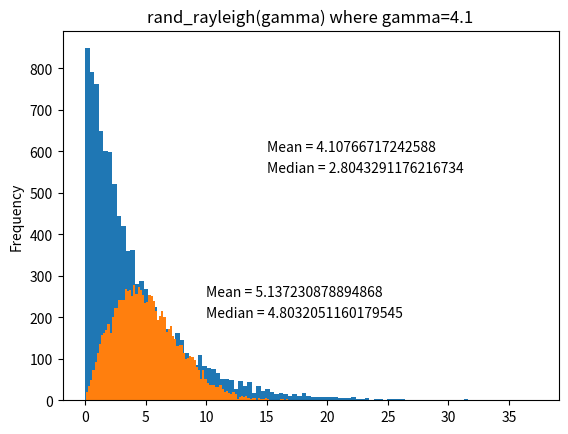

Python code for this plot:
#!/usr/bin/env python3

#from RNGMath import rand_exp_mod as rand_exp
#from src.utils.RNGMath import rand_exp
import matplotlib.pyplot as plt
from numpy.random import default_rng, mtrand
import statistics
import math

tau=1.2
kappa=1.9
gamma=4.1
tau_list=[]
kappa_list=[]
gamma_list_exp=[]
gamma_list_ray=[]


def rand_exp(lambda_val:float) -> float:
    return (-math.log(mtrand.rand())/lambda_val)

def rand_rayleigh(sigma_val:float) -> float:
    return (sigma_val * math.sqrt(-2 * math.log(mtrand.rand())))



for _ in range(10000):
    #tau_list.append(rand_exp(1/tau))
    #kappa_list.append(rand_exp(1/kappa))
    gamma_list_exp.append(rand_exp(1/gamma))
    gamma_list_ray.append(rand_rayleigh(gamma))
    


def plot(this_list, this_title, this_offset, this_height):

    this_mean = statistics.mean(this_list)
    this_med = statistics.median(this_list)
    this_stdev = statistics.stdev(this_list)
    
    print(this_mean)
    print(this_med)

    plt.hist(this_list, bins=100)
    plt.gca().set(title=this_title, ylabel='Frequency');
    plt.text(this_offset, this_height, f'Mean = {this_mean}', fontsize=10, color='black')
    plt.text(this_offset, this_height-50, f'Median = {this_med}', fontsize=10, color='black')
    #plt.text(this_offset, 400, f'Stdev = {this_stdev}', fontsize=10)
    plt.show()
    #plt.savefig(fname=f'ex_out.png')

    return


#plot(tau_list, 'rand_exp(1/tau) where tau=1.2', 3)
#plot(kappa_list, 'rand_exp(1/kappa) where kappa=1.9', 5)
plot(gamma_list_exp, 'rand_exp(1/gamma) where gamma=4.1', 15, 600)
plot(gamma_list_ray, 'rand_rayleigh(gamma) where gamma=4.1', 10, 250)

